Photos from the image-classification dataset "wm-nown" in the GitHub repository CodewithTanzeel/image-logo-remover. Its 2 classes are: no watermark, watermark.

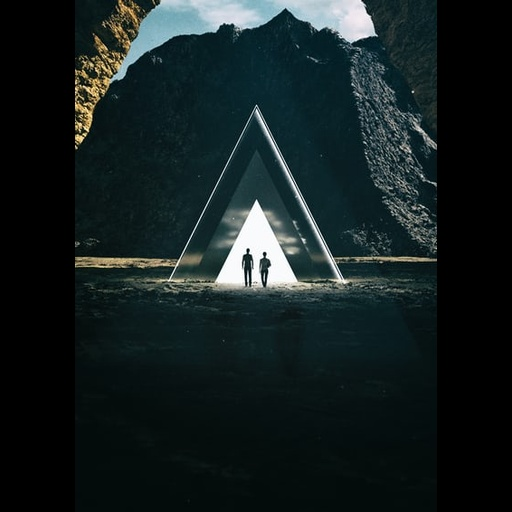
Label: no watermark

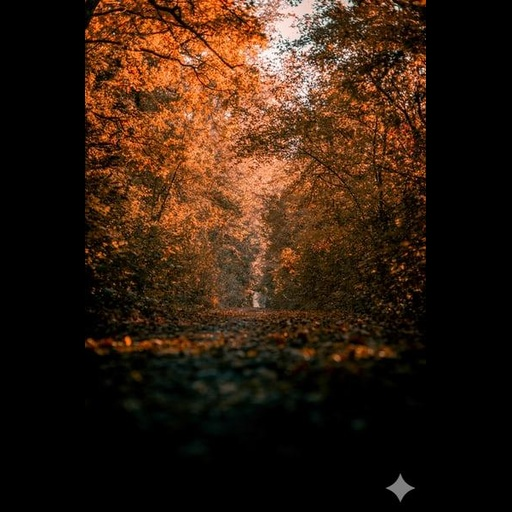
Label: watermark

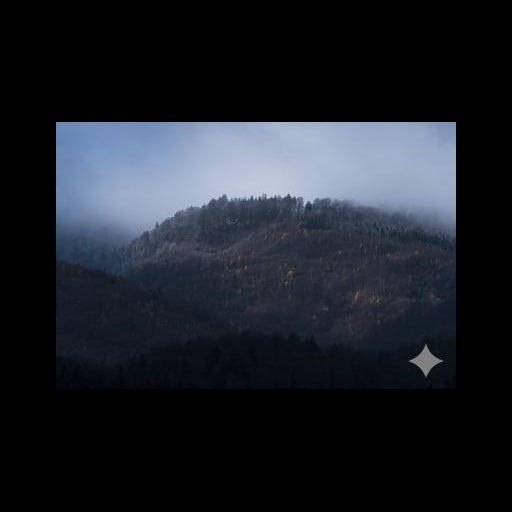
Label: watermark

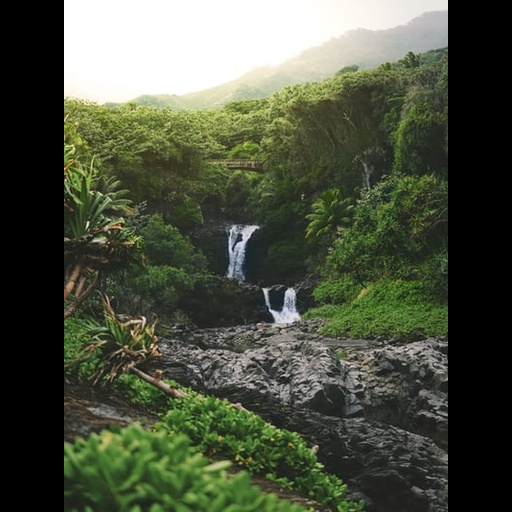
Label: no watermark

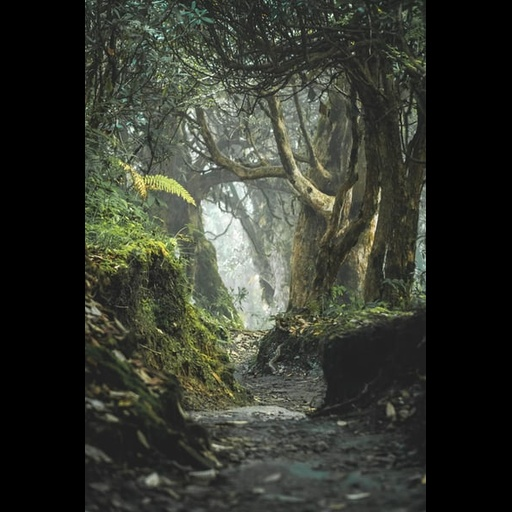
Label: no watermark

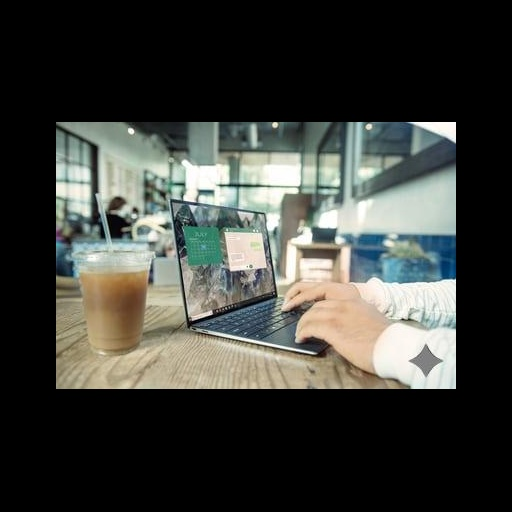
Label: watermark
